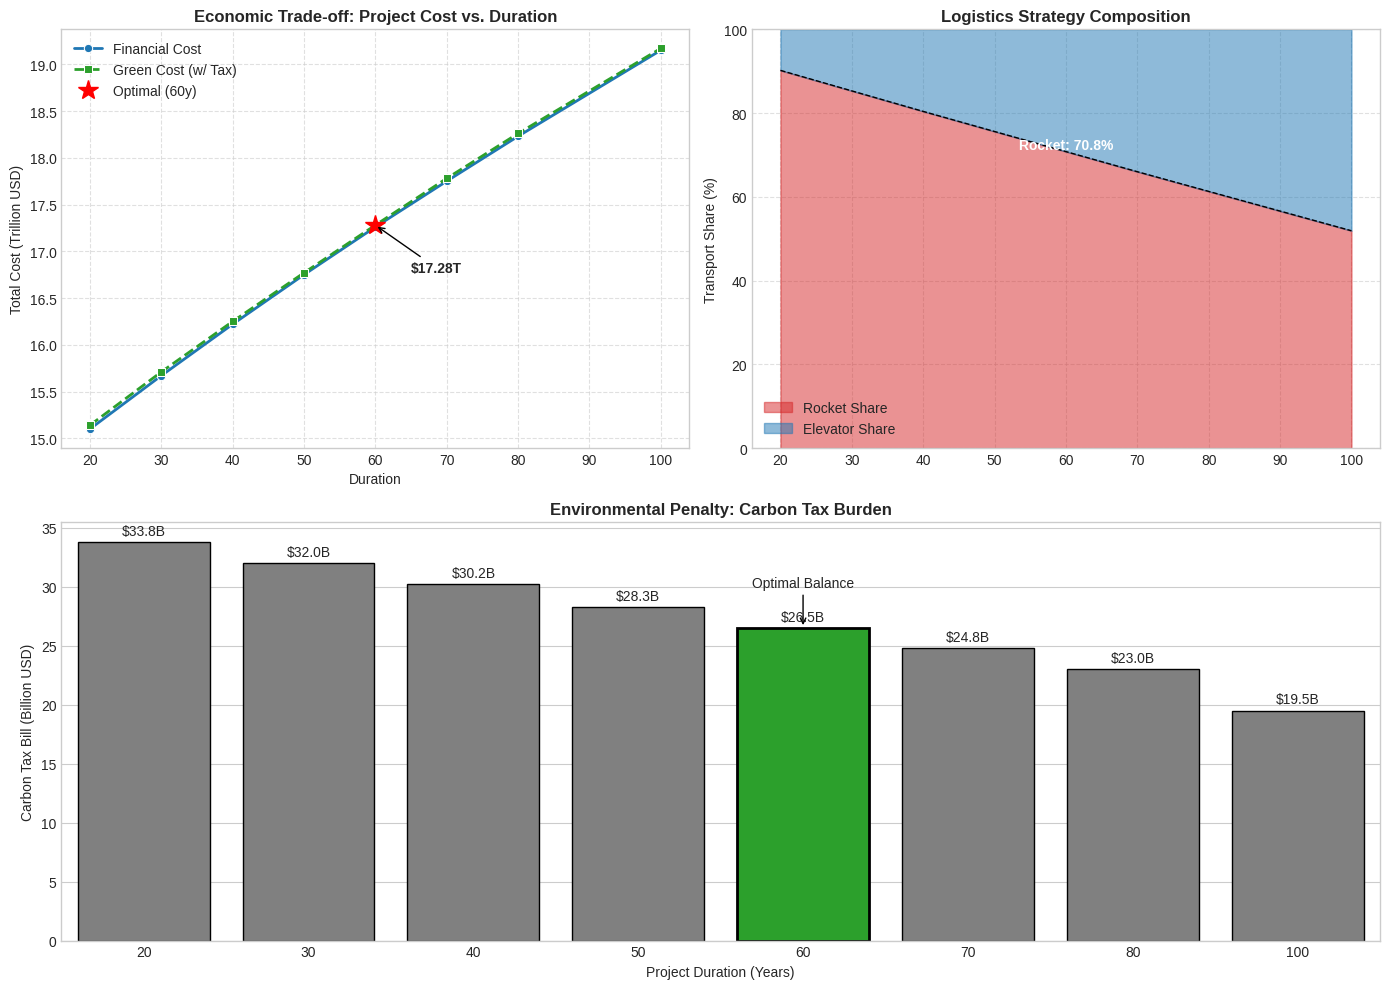

Here is the Python script that generated this plot:
import pandas as pd
import matplotlib.pyplot as plt
import seaborn as sns

# 1. Reconstruct the final calibrated data (Single Source of Truth)
data = {
    "Duration": [20, 30, 40, 50, 60, 70, 80, 100],
    "Financial Cost ($T)": [15.10, 15.67, 16.22, 16.75, 17.26, 17.75, 18.23, 19.15],
    "Green Cost ($T)": [15.14, 15.71, 16.25, 16.77, 17.28, 17.78, 18.26, 19.17],
    "Rocket Share (%)": [90.2, 85.3, 80.4, 75.6, 70.8, 66.0, 61.3, 51.9],
    "Carbon Tax ($B)": [33.8, 32.0, 30.2, 28.3, 26.5, 24.8, 23.0, 19.5]
}
df = pd.DataFrame(data)

# Set visual style
plt.style.use('seaborn-v0_8-whitegrid')
fig = plt.figure(figsize=(14, 10))

# --- Plot 1: Cost Optimization Curve (Financial vs Green) ---
ax1 = plt.subplot(2, 2, 1)
# Plot Lines
sns.lineplot(data=df, x="Duration", y="Financial Cost ($T)", marker='o', label="Financial Cost", linewidth=2, color='#1f77b4', ax=ax1)
sns.lineplot(data=df, x="Duration", y="Green Cost ($T)", marker='s', label="Green Cost (w/ Tax)", linewidth=2, linestyle='--', color='#2ca02c', ax=ax1)

# Highlight Optimal Point (60 Years)
opt_row = df[df["Duration"] == 60].iloc[0]
ax1.plot(60, opt_row["Green Cost ($T)"], 'r*', markersize=15, label="Optimal (60y)")
ax1.annotate(f"${opt_row['Green Cost ($T)']:.2f}T", 
             xy=(60, opt_row["Green Cost ($T)"]), xytext=(65, opt_row["Green Cost ($T)"]-0.5),
             arrowprops=dict(facecolor='black', arrowstyle='->'), fontsize=10, fontweight='bold')

ax1.set_title("Economic Trade-off: Project Cost vs. Duration", fontsize=12, fontweight='bold')
ax1.set_ylabel("Total Cost (Trillion USD)")
ax1.legend()
ax1.grid(True, linestyle='--', alpha=0.6)

# --- Plot 2: Logistics Composition (Rocket vs Elevator) ---
ax2 = plt.subplot(2, 2, 2)
# Create Stacked Area-like visual using bars for clarity at discrete points
# Rocket Share
sns.barplot(data=df, x="Duration", y="Rocket Share (%)", color='#d62728', alpha=0.7, label="Rocket Fleet", ax=ax2)
# Elevator Share (Complement)
# We can't easily stack seaborn barplots directly without melt, let's just plot Rocket Share line + Area
ax2.clear()
ax2.fill_between(df["Duration"], df["Rocket Share (%)"], color='#d62728', alpha=0.5, label="Rocket Share")
ax2.fill_between(df["Duration"], df["Rocket Share (%)"], 100, color='#1f77b4', alpha=0.5, label="Elevator Share")
ax2.plot(df["Duration"], df["Rocket Share (%)"], 'k--', linewidth=1)

ax2.set_title("Logistics Strategy Composition", fontsize=12, fontweight='bold')
ax2.set_ylabel("Transport Share (%)")
ax2.set_ylim(0, 100)
ax2.legend(loc="lower left")
ax2.grid(True, linestyle='--', alpha=0.6)
# Annotate 60y split
split_60 = df[df["Duration"] == 60].iloc[0]["Rocket Share (%)"]
ax2.text(60, split_60, f"Rocket: {split_60}%", ha='center', va='bottom', fontweight='bold', color='white')

# --- Plot 3: Environmental Penalty (Carbon Tax) ---
ax3 = plt.subplot(2, 1, 2)
# Bar chart for Tax
bars = sns.barplot(data=df, x="Duration", y="Carbon Tax ($B)", color='gray', edgecolor='black', ax=ax3)

ax3.set_title("Environmental Penalty: Carbon Tax Burden", fontsize=12, fontweight='bold')
ax3.set_ylabel("Carbon Tax Bill (Billion USD)")
ax3.set_xlabel("Project Duration (Years)")

# Add values on top
for container in ax3.containers:
    ax3.bar_label(container, fmt='$%.1fB', padding=3)

# Highlight 60y bar
bars.patches[4].set_color('#2ca02c') # 60 years is index 4
bars.patches[4].set_edgecolor('black')
bars.patches[4].set_linewidth(2)
ax3.annotate("Optimal Balance", xy=(4, 26.5), xytext=(4, 30),
             arrowprops=dict(facecolor='black', arrowstyle='->'), ha='center')

plt.tight_layout()
plt.savefig('csv_visualization_dashboard.png', dpi=300)
plt.show()